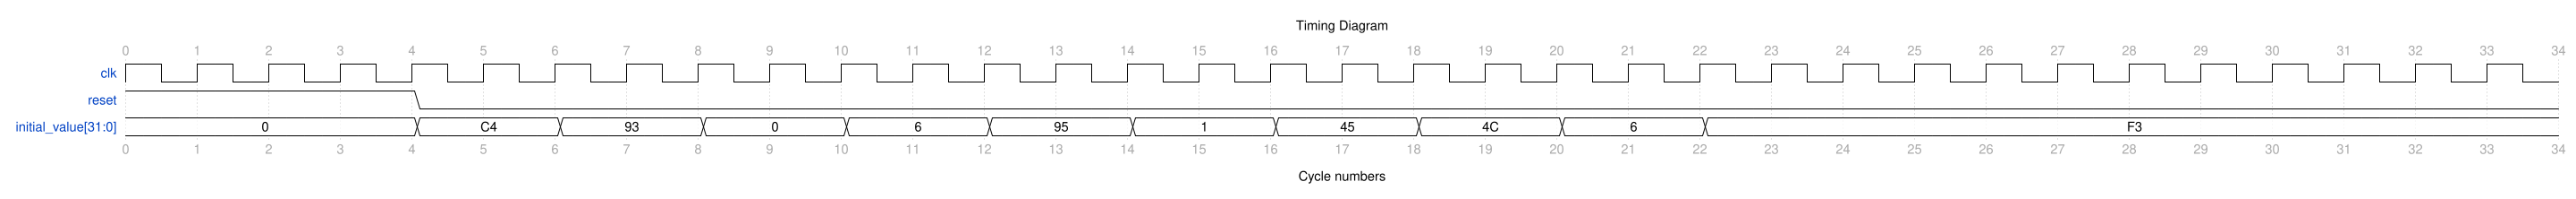

Give the WaveDrom (WaveJSON) description of this timing diagram.

{"signal": [{"name": "clk", "wave": "p................................."}, {"name": "reset", "wave": "1...0............................."}, {"name": "initial_value[31:0]", "wave": "=...=.=.=.=.=.=.=.=.=.=...........", "data": ["0", "C4", "93", "0", "6", "95", "1", "45", "4C", "6", "F3"]}], "config": {"hscale": 2}, "head": {"text": "Timing Diagram", "tick": 0}, "foot": {"text": "Cycle numbers", "tick": 0}}